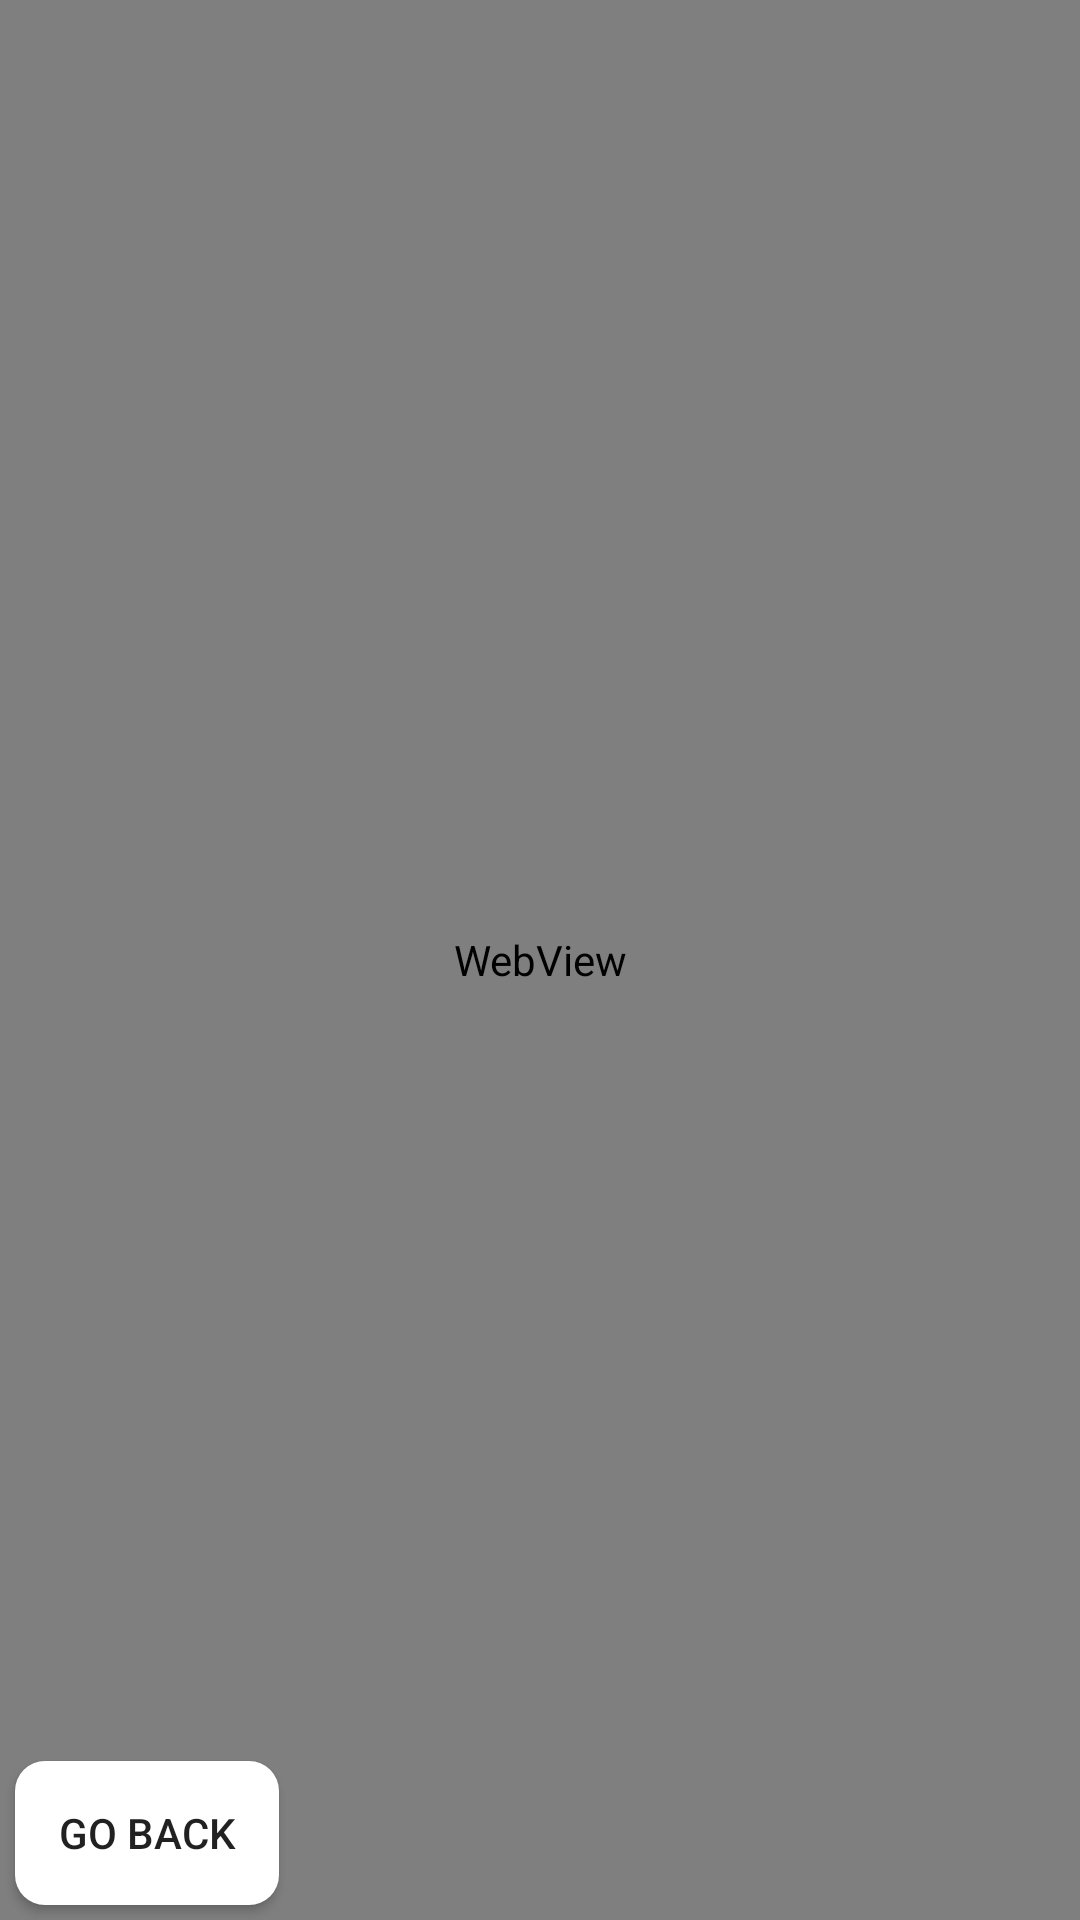

Write the Android layout XML for this screen, with the resource values it uses.
<!-- AndroidManifest.xml: application theme Theme.GeeksJob -->
<!-- res/layout/activity_browser.xml -->
<?xml version="1.0" encoding="utf-8"?>
<FrameLayout xmlns:android="http://schemas.android.com/apk/res/android"
    xmlns:tools="http://schemas.android.com/tools"
    android:layout_width="match_parent"
    android:layout_height="match_parent"
    tools:context=".QuestionAnsActivity">

        <Button
            android:id="@+id/go_back_from_browser"
            android:layout_width="wrap_content"
            android:layout_height="wrap_content"
            android:layout_gravity="bottom"
            android:layout_margin="5dp"
            android:background="@drawable/ripple_white"
            android:text="@string/go_back"
            android:theme="@style/red.GeeksJob" />


    <WebView
        android:id="@+id/browser_web_view"
        android:layout_width="match_parent"
        android:layout_height="match_parent" />


</FrameLayout>
<!-- resources referenced by this layout -->
<resources>
  <!-- drawable ripple_white (drawable-xhdpi) -->
  <?xml version="1.0" encoding="utf-8"?>
  <ripple xmlns:android="http://schemas.android.com/apk/res/android"
      android:color="#989898">
      <item android:id="@android:id/background">
          <shape android:shape="rectangle">
              <solid android:color="@color/white" />
              <corners android:radius="10dp" />
          </shape>
      </item>
  </ripple>
  <string name="go_back">Go Back</string>
  <style name="red.GeeksJob" parent="Theme.MaterialComponents.DayNight.DarkActionBar">
          <item name="colorPrimary">@color/red</item>
          <item name="android:colorPrimary">@color/red</item>
      </style>
  <style name="Theme.GeeksJob" parent="Theme.MaterialComponents.Light.NoActionBar">
          
          <item name="colorPrimary">@color/orange</item>
          <item name="colorPrimaryVariant">@color/deep_orange</item>
          <item name="colorOnPrimary">@color/white</item>
          
          <item name="colorSecondary">@color/green</item>
          <item name="colorSecondaryVariant">@color/red</item>
          <item name="colorOnSecondary">@color/gray</item>
          
          <item name="android:statusBarColor" tools:targetApi="l">?attr/colorPrimaryVariant</item>
          
          <item name="android:colorButtonNormal">@color/green</item>
          <item name="android:windowAnimationStyle">@style/CustomActivityAnimation</item>
      </style>
  <color name="white">#FFFFFFFF</color>
  <color name="red">#FF0000</color>
  <color name="orange">#F15A24</color>
  <color name="deep_orange">#FF4300</color>
  <color name="green">#3E9142</color>
  <color name="gray">#676767</color>
  <style name="CustomActivityAnimation" parent="@android:style/Animation.Activity">
          <item name="android:activityOpenEnterAnimation">@anim/slide_in_right</item>
          <item name="android:activityOpenExitAnimation">@anim/slide_out_left</item>
          <item name="android:activityCloseEnterAnimation">@anim/slide_in_left</item>
          <item name="android:activityCloseExitAnimation">@anim/slide_out_right</item>
      </style>
</resources>
